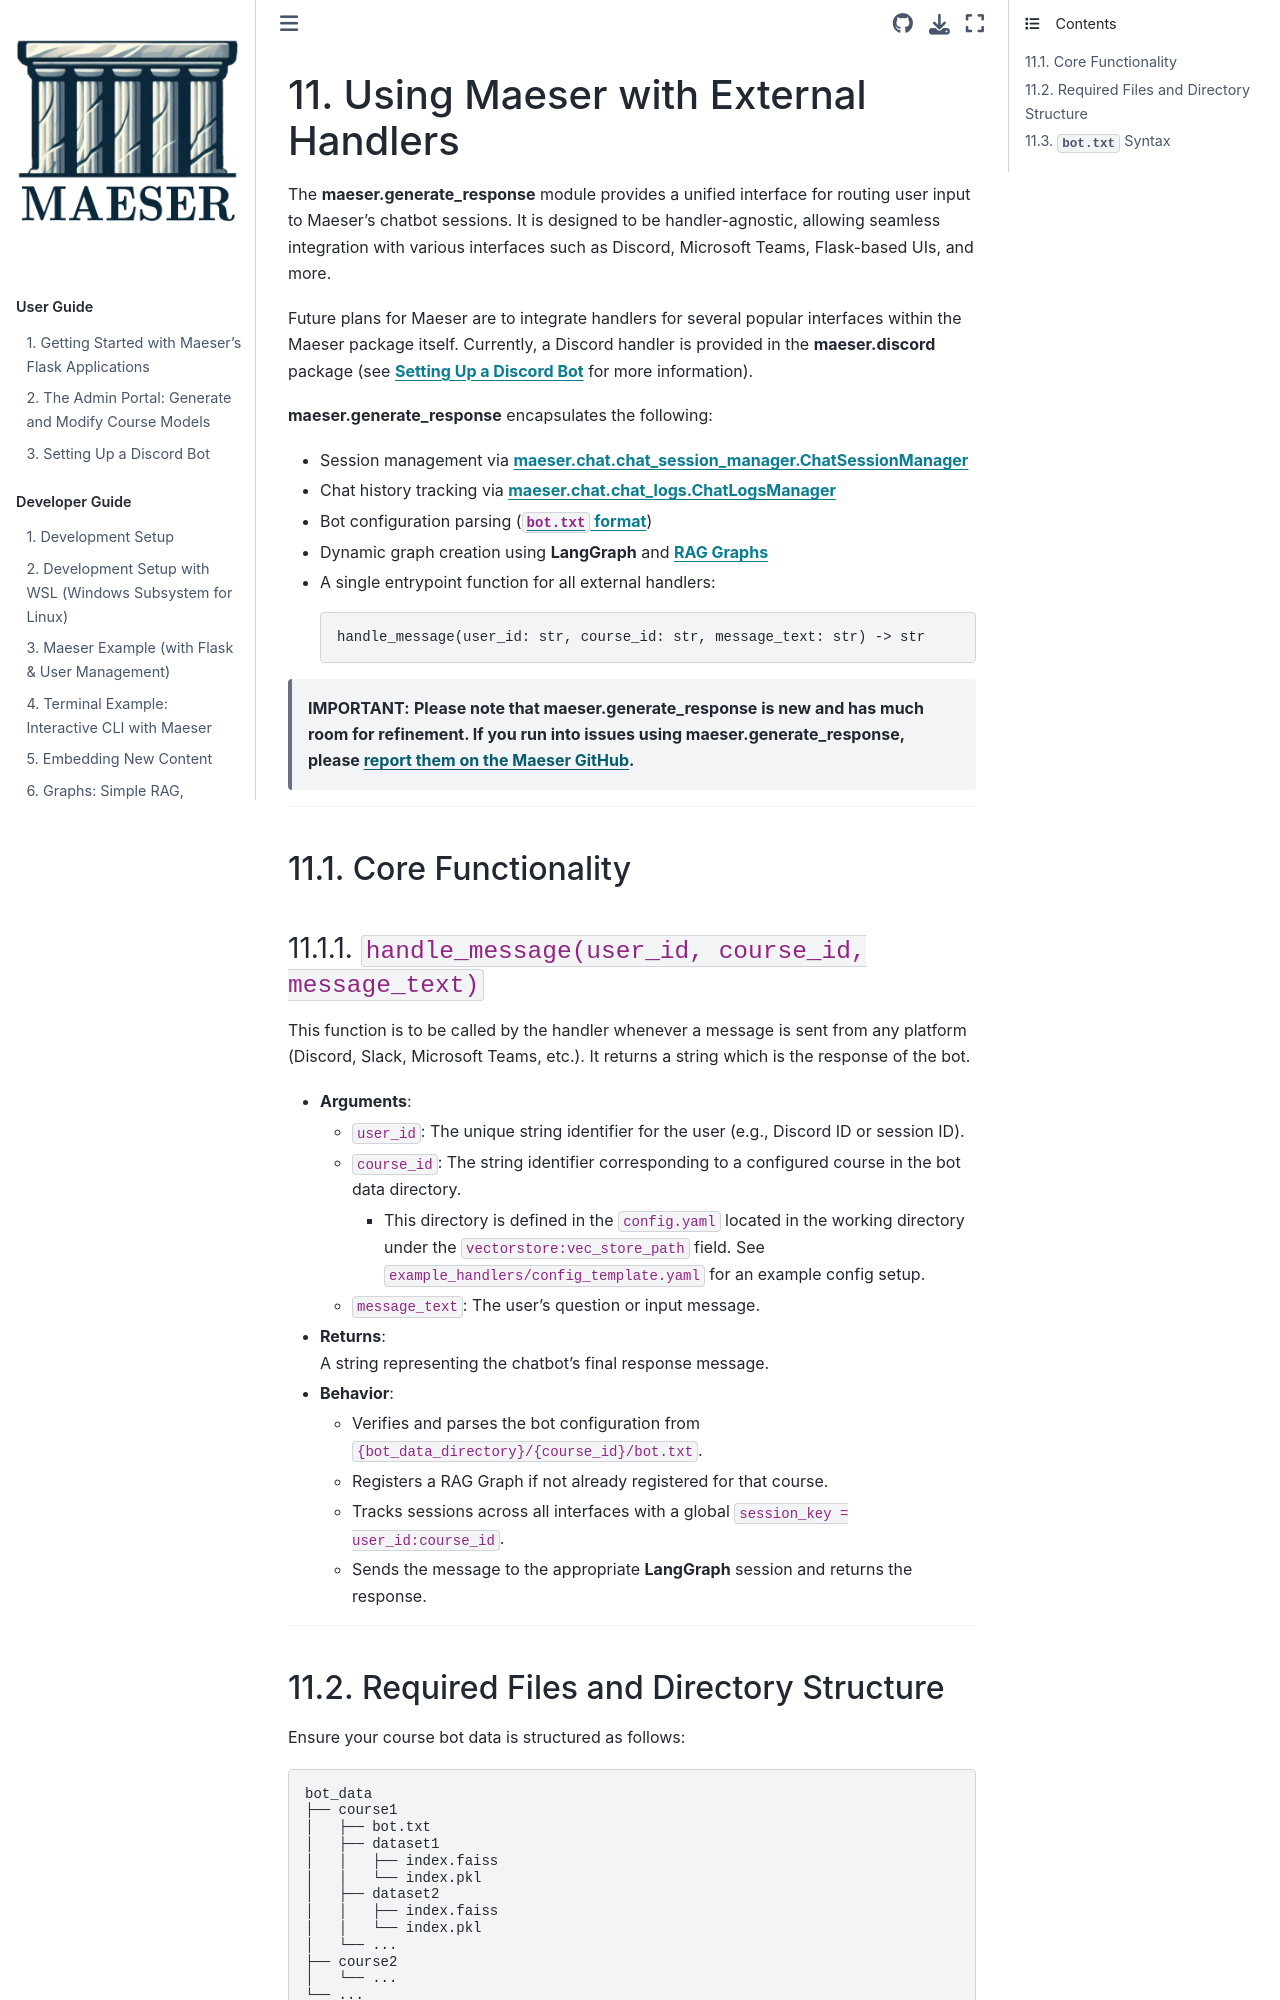

repository: byu-cpe/Maeser · page: development/handler_usage.html · generator: sphinx

# Using Maeser with External Handlers

The **maeser.generate_response** module provides a unified interface for routing user input to Maeser’s chatbot sessions. It is designed to be handler-agnostic, allowing seamless integration with various interfaces such as Discord, Microsoft Teams, Flask-based UIs, and more.

Future plans for Maeser are to integrate handlers for several popular interfaces within the Maeser package itself. Currently, a Discord handler is provided in the **maeser.discord** package (see [**Setting Up a Discord Bot**](../user-setup/discord.md) for more information).

**maeser.generate_response** encapsulates the following:

- Session management via [**maeser.chat.chat_session_manager.ChatSessionManager**](../autodoc/maeser/maeser.chat.chat_session_manager.rst)
- Chat history tracking via [**maeser.chat.chat_logs.ChatLogsManager**](../autodoc/maeser/maeser.chat.chat_logs.rst)
- Bot configuration parsing ([**`bot.txt` format**](#bottxt-syntax))
- Dynamic graph creation using **LangGraph** and [**RAG Graphs**](./graphs.md)
- A single entrypoint function for all external handlers:  

  ```python
  handle_message(user_id: str, course_id: str, message_text: str) -> str
  ```

> **IMPORTANT:** **Please note that maeser.generate_response is new and has much room for refinement. If you run into issues using maeser.generate_response, please [report them on the Maeser GitHub](https://github.com/byu-cpe/Maeser/issues).**

---

## Core Functionality

### `handle_message(user_id, course_id, message_text)`

This function is to be called by the handler whenever a message is sent from any platform (Discord, Slack, Microsoft Teams, etc.). It returns a string which is the response of the bot.

- **Arguments**:
  - `user_id`: The unique string identifier for the user (e.g., Discord ID or session ID).
  - `course_id`: The string identifier corresponding to a configured course in the bot data directory.
    - This directory is defined in the `config.yaml` located in the working directory under the `vectorstore:vec_store_path` field. See `example_handlers/config_template.yaml` for an example config setup.
  - `message_text`: The user's question or input message.

- **Returns**:  
  A string representing the chatbot's final response message.

- **Behavior**:
  - Verifies and parses the bot configuration from `{bot_data_directory}/{course_id}/bot.txt`.
  - Registers a RAG Graph if not already registered for that course.
  - Tracks sessions across all interfaces with a global `session_key = user_id:course_id`.
  - Sends the message to the appropriate **LangGraph** session and returns the response.

---
